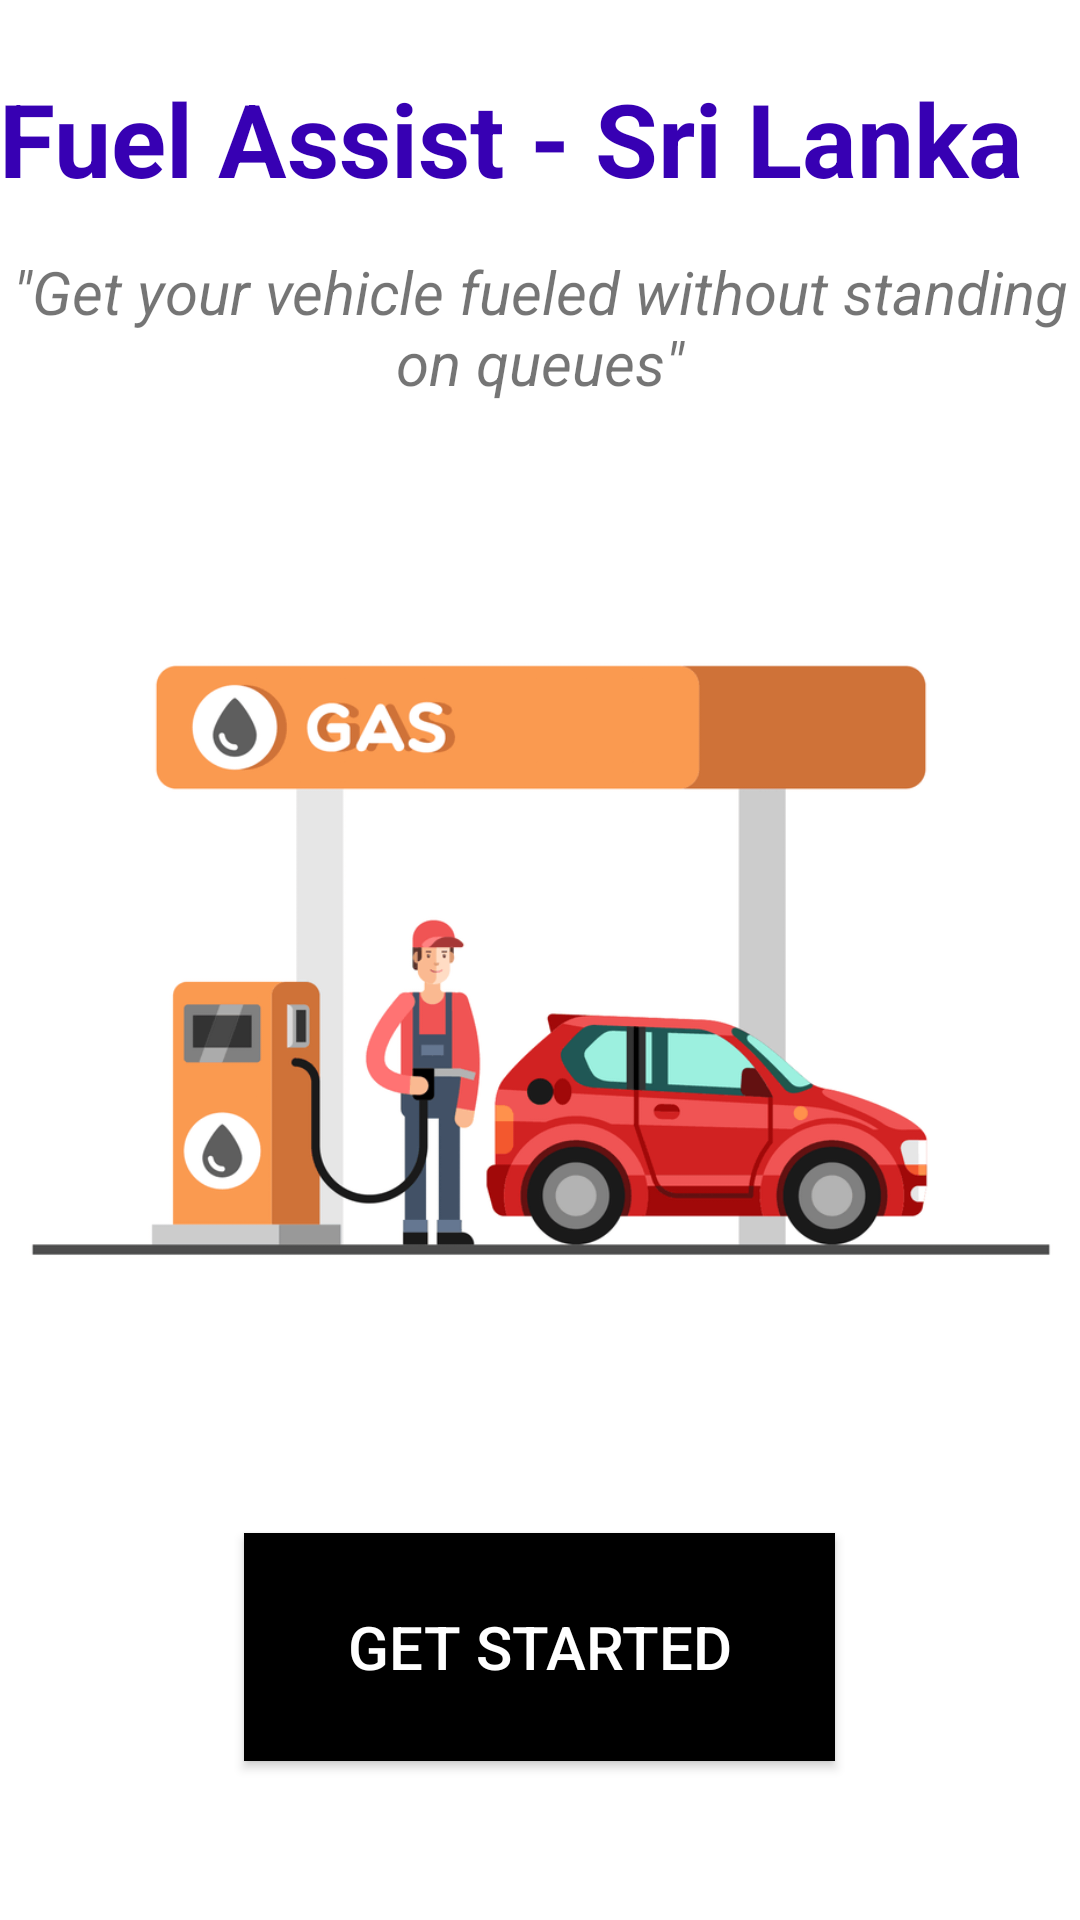

This screen was rendered from an Android layout file. Write that file and the resources it references.
<!-- AndroidManifest.xml: application theme Theme.EADLab -->
<!-- res/layout/activity_main.xml -->
<?xml version="1.0" encoding="utf-8"?>
<androidx.constraintlayout.widget.ConstraintLayout xmlns:android="http://schemas.android.com/apk/res/android"
    xmlns:app="http://schemas.android.com/apk/res-auto"
    xmlns:tools="http://schemas.android.com/tools"
    android:layout_width="match_parent"
    android:layout_height="match_parent"
    android:background="@color/white"
    tools:context=".MainActivity">

    <TextView
        android:id="@+id/txt_subtitle8"
        android:layout_width="wrap_content"
        android:layout_height="wrap_content"
        android:text="@string/quote"
        android:textAlignment="center"
        android:textColorHighlight="@color/purple_500"
        android:textSize="20sp"
        android:textStyle="italic"
        app:layout_constraintBottom_toBottomOf="parent"
        app:layout_constraintEnd_toEndOf="parent"
        app:layout_constraintHorizontal_bias="0.0"
        app:layout_constraintStart_toStartOf="parent"
        app:layout_constraintTop_toTopOf="parent"
        app:layout_constraintVertical_bias="0.142" />

    <Button
        android:id="@+id/btn_test3"
        android:layout_width="197dp"
        android:layout_height="76dp"
        android:background="@color/white"
        android:backgroundTint="@color/black"
        android:text="Get Started"
        android:textColor="@color/white"
        android:textColorHint="@color/black"
        android:textSize="20sp"
        app:layout_constraintBottom_toBottomOf="parent"
        app:layout_constraintEnd_toEndOf="parent"
        app:layout_constraintHorizontal_bias="0.498"
        app:layout_constraintStart_toStartOf="parent"
        app:layout_constraintTop_toTopOf="parent"
        app:layout_constraintVertical_bias="0.906"
        app:rippleColor="@color/black"
        app:strokeColor="@color/black" />

    <TextView
        android:id="@+id/txt_apptitle6"
        android:layout_width="362dp"
        android:layout_height="56dp"
        android:text="@string/app_title"
        android:textColor="@color/purple_700"
        android:textSize="34sp"
        android:textStyle="bold"
        app:layout_constraintBottom_toBottomOf="parent"
        app:layout_constraintEnd_toEndOf="parent"
        app:layout_constraintHorizontal_bias="0.489"
        app:layout_constraintStart_toStartOf="parent"
        app:layout_constraintTop_toTopOf="parent"
        app:layout_constraintVertical_bias="0.04" />

    <ImageView
        android:id="@+id/imageView3"
        android:layout_width="530dp"
        android:layout_height="367dp"
        app:layout_constraintBottom_toBottomOf="parent"
        app:layout_constraintEnd_toEndOf="parent"
        app:layout_constraintStart_toStartOf="parent"
        app:layout_constraintTop_toTopOf="parent"
        app:srcCompat="@drawable/c831d4392689960aad1f82b2e92cd827" />

</androidx.constraintlayout.widget.ConstraintLayout>
<!-- resources referenced by this layout -->
<resources>
  <!-- drawable c831d4392689960aad1f82b2e92cd827: png bitmap (drawable, 84922 bytes) -->
  <string name="app_title">Fuel Assist - Sri Lanka</string>
  <string name="quote">\"Get your vehicle fueled without standing on queues\"</string>
  <style name="Theme.EADLab" parent="Theme.MaterialComponents.DayNight.DarkActionBar">
          
          <item name="colorPrimary">@color/purple_500</item>
          <item name="colorPrimaryVariant">@color/purple_700</item>
          <item name="colorOnPrimary">@color/white</item>
          
          <item name="colorSecondary">@color/teal_200</item>
          <item name="colorSecondaryVariant">@color/teal_700</item>
          <item name="colorOnSecondary">@color/black</item>
          
          <item name="android:statusBarColor" tools:targetApi="l">?attr/colorPrimaryVariant</item>
          
      </style>
  <!-- not gathered from this repository: default colours our renderer supplied (Android Studio template values) -->
  <color name="purple_500">#FF6200EE</color>
  <color name="purple_700">#FF3700B3</color>
  <color name="teal_200">#FF03DAC5</color>
  <color name="teal_700">#FF018786</color>
  <color name="black">#FF000000</color>
  <color name="white">#FFFFFFFF</color>
</resources>
